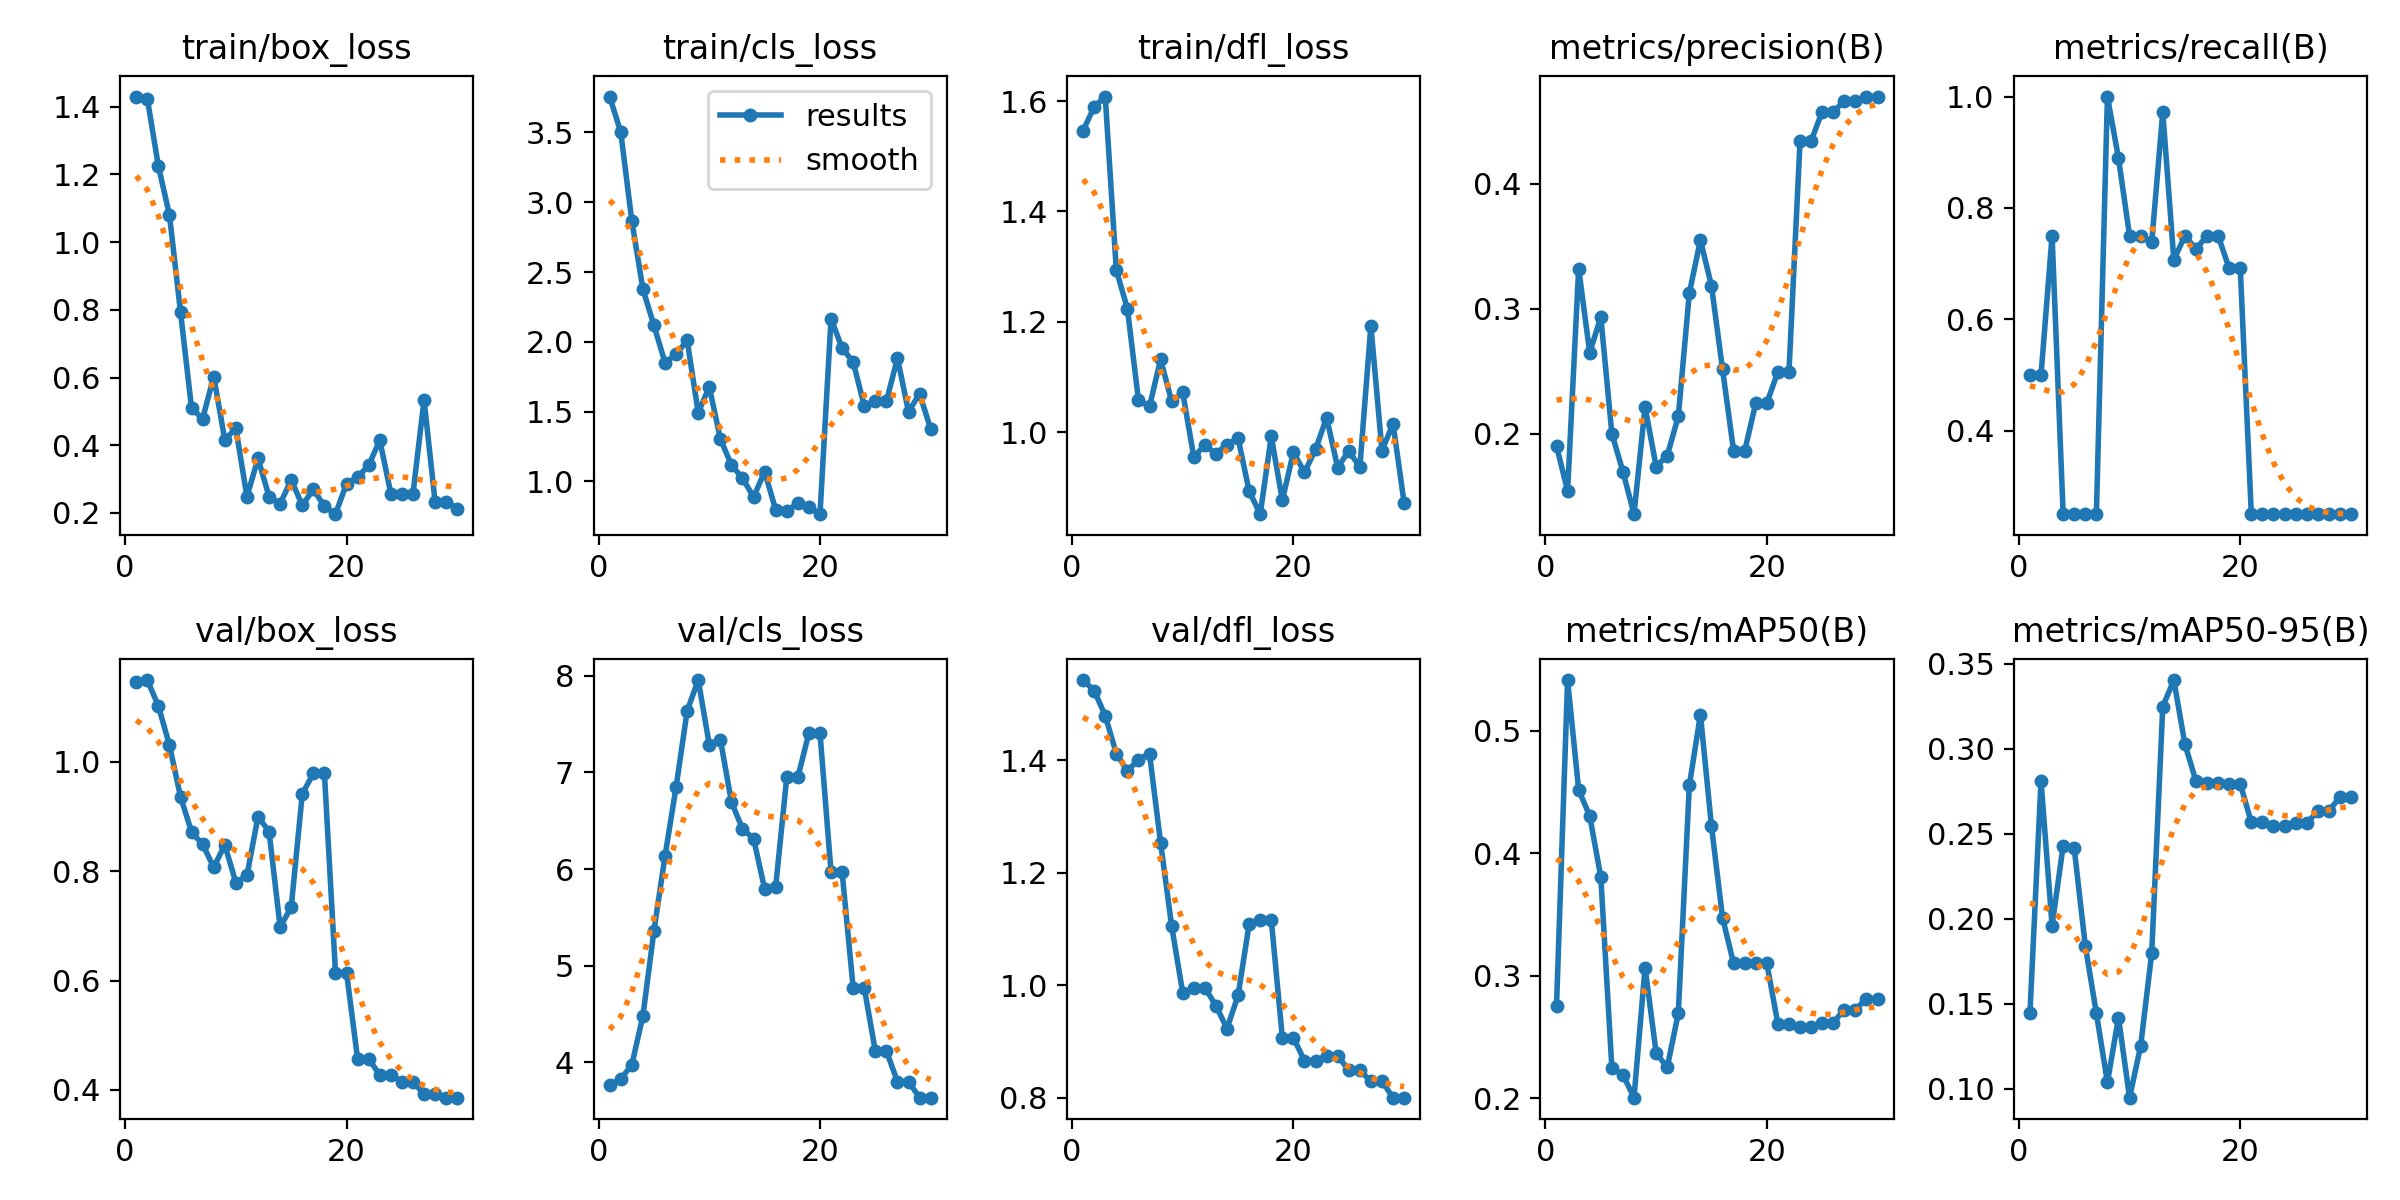

The file beside this chart, header and first rows:
epoch, time, train/box_loss, train/cls_loss, train/dfl_loss, metrics/precision(B), metrics/recall(B), metrics/mAP50(B), metrics/mAP50-95(B), val/box_loss, val/cls_loss, val/dfl_loss, lr/pg0, lr/pg1, lr/pg2
1, 6.719, 1.43, 3.756, 1.546, 0.1903, 0.5, 0.2752, 0.1445, 1.147, 3.767, 1.543, 0, 0, 0
2, 12.97, 1.424, 3.501, 1.589, 0.1542, 0.5, 0.5415, 0.2811, 1.15, 3.828, 1.524, 1.61199e-05, 1.61199e-05, 1.61199e-05
3, 18.9, 1.225, 2.867, 1.608, 0.3322, 0.75, 0.4518, 0.1959, 1.102, 3.972, 1.479, 3.11396e-05, 3.11396e-05, 3.11396e-05
4, 24.61, 1.08, 2.378, 1.294, 0.2649, 0.25, 0.4304, 0.2431, 1.03, 4.479, 1.412, 4.5059e-05, 4.5059e-05, 4.5059e-05
5, 30.47, 0.7936, 2.118, 1.224, 0.2935, 0.25, 0.3807, 0.2414, 0.9364, 5.36, 1.381, 5.78782e-05, 5.78782e-05, 5.78782e-05
6, 36.49, 0.5087, 1.851, 1.059, 0.2001, 0.25, 0.2245, 0.1841, 0.8716, 6.134, 1.401, 6.95973e-05, 6.95973e-05, 6.95973e-05
7, 42.42, 0.4787, 1.911, 1.047, 0.1698, 0.25, 0.219, 0.1444, 0.8492, 6.848, 1.412, 8.0216e-05, 8.0216e-05, 8.0216e-05
8, 48.43, 0.6026, 2.01, 1.132, 0.1356, 1, 0.2003, 0.1037, 0.8072, 7.636, 1.254, 8.97346e-05, 8.97346e-05, 8.97346e-05
9, 54.46, 0.4164, 1.493, 1.056, 0.2215, 0.889, 0.3066, 0.1419, 0.8484, 7.956, 1.105, 9.8153e-05, 9.8153e-05, 9.8153e-05
10, 60.58, 0.4499, 1.677, 1.072, 0.1738, 0.75, 0.2369, 0.09477, 0.7791, 7.288, 0.9867, 0.0001055, 0.0001055, 0.0001055
11, 66.72, 0.2477, 1.304, 0.9555, 0.1825, 0.75, 0.225, 0.1251, 0.7925, 7.34, 0.9945, 0.0001117, 0.0001117, 0.0001117
12, 72.62, 0.3612, 1.118, 0.9765, 0.2138, 0.738, 0.2692, 0.1797, 0.8998, 6.695, 0.996, 0.0001168, 0.0001168, 0.0001168
13, 78.56, 0.2484, 1.024, 0.9616, 0.3127, 0.9721, 0.4554, 0.3249, 0.8727, 6.415, 0.9637, 0.0001208, 0.0001208, 0.0001208
14, 84.59, 0.2269, 0.8885, 0.9778, 0.355, 0.7065, 0.5133, 0.3405, 0.698, 6.316, 0.923, 0.0001237, 0.0001237, 0.0001237
15, 90.71, 0.2982, 1.07, 0.9895, 0.3184, 0.75, 0.4219, 0.3027, 0.7342, 5.794, 0.982, 0.0001256, 0.0001256, 0.0001256
16, 96.93, 0.2222, 0.7964, 0.8939, 0.2514, 0.7261, 0.3472, 0.281, 0.9416, 5.819, 1.108, 0.0001263, 0.0001263, 0.0001263
17, 102.8, 0.2701, 0.7875, 0.8518, 0.1863, 0.75, 0.3099, 0.28, 0.979, 6.95, 1.117, 0.0001259, 0.0001259, 0.0001259
18, 108.6, 0.2196, 0.8456, 0.9928, 0.1863, 0.75, 0.3099, 0.28, 0.979, 6.95, 1.117, 0.0001244, 0.0001244, 0.0001244
19, 114.5, 0.1964, 0.8152, 0.8771, 0.2246, 0.6916, 0.3099, 0.2795, 0.6142, 7.408, 0.9069, 0.0001218, 0.0001218, 0.0001218
20, 120.2, 0.2869, 0.7658, 0.964, 0.2246, 0.6916, 0.3099, 0.2795, 0.6142, 7.408, 0.9069, 0.0001181, 0.0001181, 0.0001181
21, 126.2, 0.306, 2.166, 0.9276, 0.2496, 0.25, 0.2605, 0.2567, 0.4566, 5.966, 0.8659, 0.0001134, 0.0001134, 0.0001134
22, 132.3, 0.3403, 1.954, 0.9691, 0.2496, 0.25, 0.2605, 0.2567, 0.4566, 5.966, 0.8659, 0.0001075, 0.0001075, 0.0001075
23, 140.1, 0.4152, 1.856, 1.027, 0.4342, 0.25, 0.2577, 0.2543, 0.4276, 4.769, 0.8749, 0.0001005, 0.0001005, 0.0001005
24, 149.3, 0.2574, 1.54, 0.936, 0.4342, 0.25, 0.2577, 0.2543, 0.4276, 4.769, 0.8749, 9.24018e-05, 9.24018e-05, 9.24018e-05
25, 158.8, 0.2554, 1.577, 0.9667, 0.4578, 0.25, 0.2615, 0.2562, 0.4152, 4.117, 0.8488, 8.32166e-05, 8.32166e-05, 8.32166e-05
26, 168.6, 0.2571, 1.574, 0.9367, 0.4578, 0.25, 0.2615, 0.2562, 0.4152, 4.117, 0.8488, 7.29312e-05, 7.29312e-05, 7.29312e-05
27, 178.7, 0.5339, 1.884, 1.193, 0.4661, 0.25, 0.2723, 0.2633, 0.3921, 3.8, 0.8293, 6.15456e-05, 6.15456e-05, 6.15456e-05
28, 189.1, 0.2328, 1.499, 0.9666, 0.4661, 0.25, 0.2723, 0.2633, 0.3921, 3.8, 0.8293, 4.90598e-05, 4.90598e-05, 4.90598e-05
29, 200.3, 0.2334, 1.63, 1.016, 0.4698, 0.25, 0.2811, 0.2717, 0.3859, 3.634, 0.8002, 3.54738e-05, 3.54738e-05, 3.54738e-05
30, 209.6, 0.2127, 1.374, 0.8725, 0.4698, 0.25, 0.2811, 0.2717, 0.3859, 3.634, 0.8002, 2.07875e-05, 2.07875e-05, 2.07875e-05
